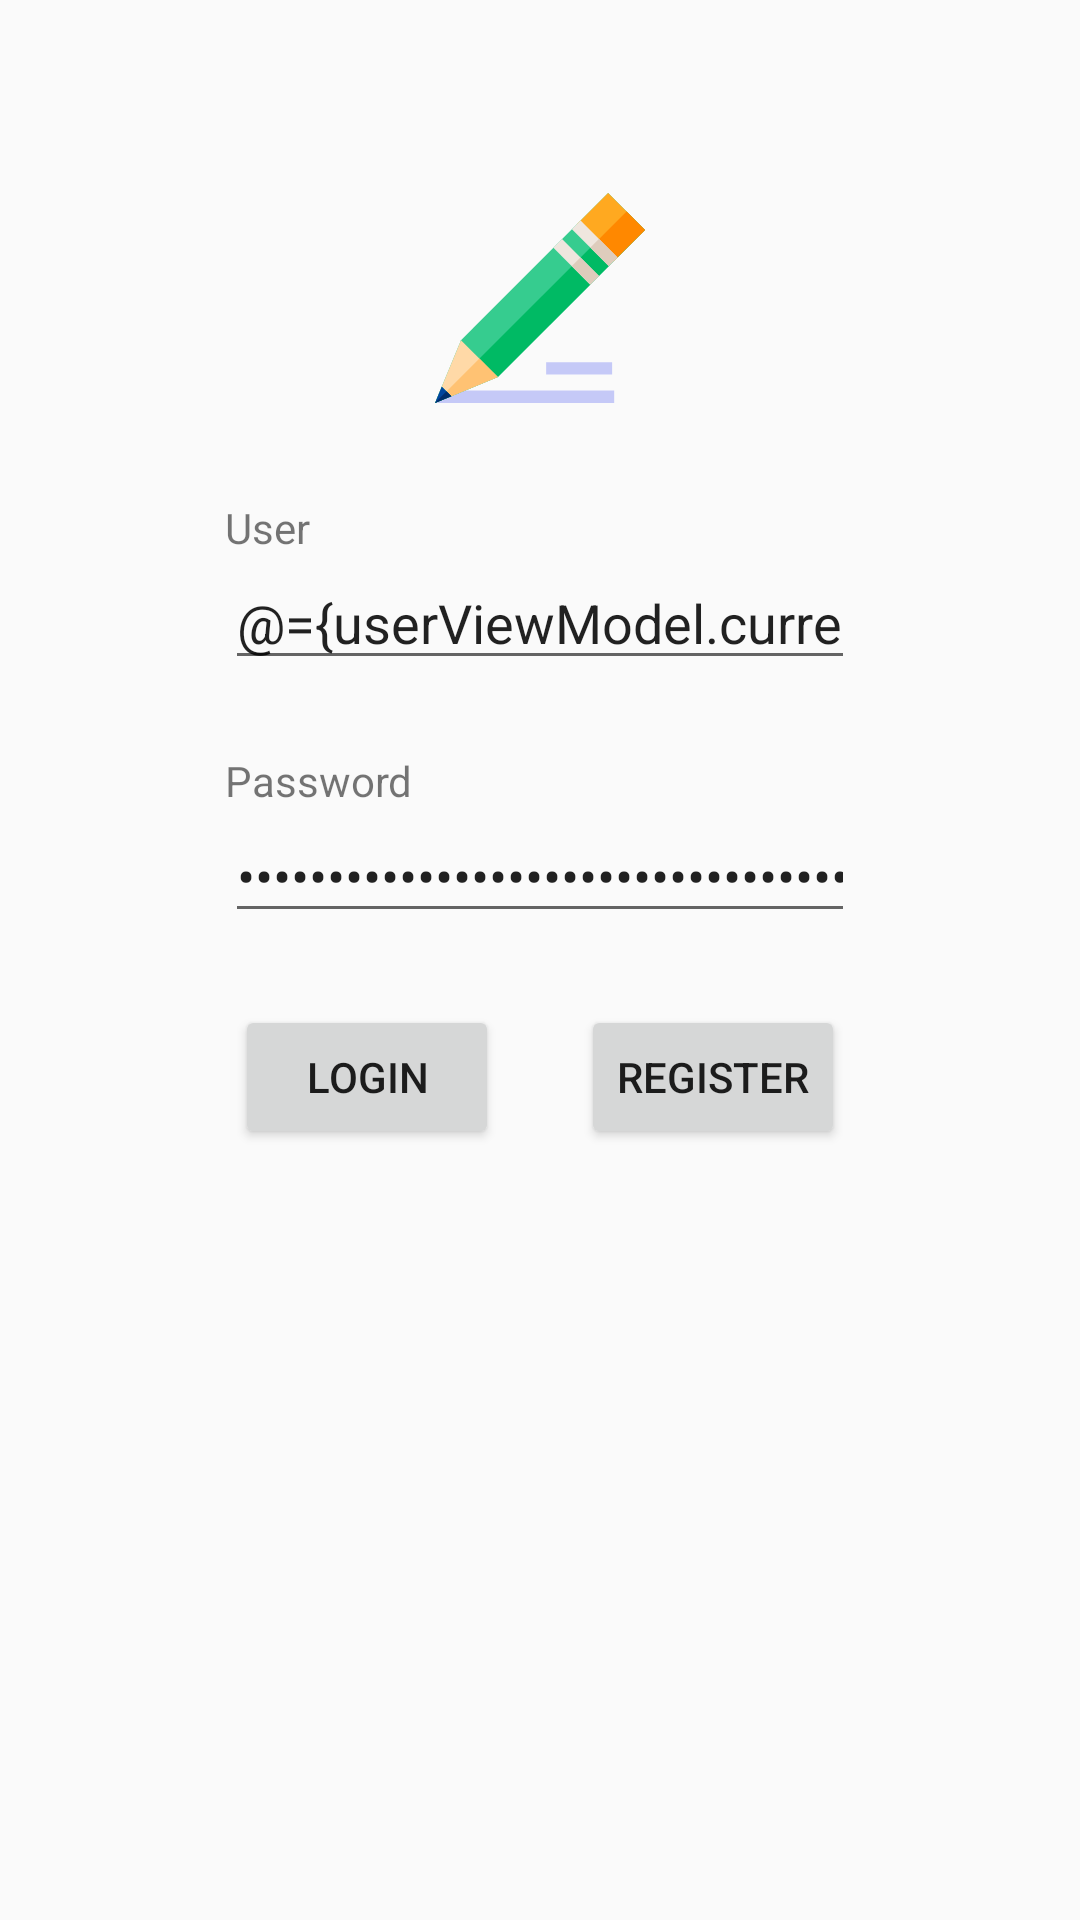

Write the Android layout XML for this screen, with the resource values it uses.
<!-- AndroidManifest.xml: application theme AppTheme -->
<!-- res/layout/login_fragment.xml -->
<?xml version="1.0" encoding="utf-8"?>
<layout xmlns:android="http://schemas.android.com/apk/res/android"
    xmlns:app="http://schemas.android.com/apk/res-auto"
    xmlns:tools="http://schemas.android.com/tools">

    <data>
        <variable
            name="userViewModel"
            type="es.dani.nomore.notesapp.model.viewmodels.UserViewModel" />
    </data>

    <androidx.constraintlayout.widget.ConstraintLayout
        android:id="@+id/login_constraint_layout"
        android:layout_width="match_parent"
        android:layout_height="match_parent"
        tools:context=".view.fragments.LoginFragment">

        <TextView
            android:id="@+id/login_error_text"
            android:layout_width="wrap_content"
            android:layout_height="wrap_content"
            android:layout_marginStart="24dp"
            android:layout_marginTop="32dp"
            android:layout_marginEnd="24dp"
            android:text="@={userViewModel.validationError}"
            app:layout_constraintBottom_toBottomOf="parent"
            app:layout_constraintEnd_toEndOf="parent"
            app:layout_constraintStart_toStartOf="parent"
            app:layout_constraintTop_toBottomOf="@+id/login_button"
            android:visibility="gone"
            tools:visibility="gone" />

        <ImageView
            android:id="@+id/logo_image_view"
            android:layout_width="92dp"
            android:layout_height="70dp"
            android:layout_marginStart="24dp"
            android:layout_marginEnd="24dp"
            android:layout_marginBottom="32dp"
            android:contentDescription="@string/login_icon_desc"
            android:src="@drawable/ic_write"
            app:layout_constraintBottom_toTopOf="@+id/user_text_view"
            app:layout_constraintEnd_toEndOf="parent"
            app:layout_constraintHorizontal_bias="0.5"
            app:layout_constraintStart_toStartOf="parent"
            app:layout_constraintTop_toTopOf="parent"
            app:layout_constraintVertical_bias="0.2"
            app:layout_constraintVertical_chainStyle="packed" />

        <TextView
            android:id="@+id/user_text_view"
            android:layout_width="wrap_content"
            android:layout_height="wrap_content"
            android:text="@string/user_label"
            app:layout_constraintBottom_toTopOf="@+id/user_edit_text"
            app:layout_constraintEnd_toEndOf="@id/user_edit_text"
            app:layout_constraintHorizontal_bias="0"
            app:layout_constraintStart_toStartOf="@id/user_edit_text"
            app:layout_constraintTop_toBottomOf="@+id/logo_image_view" />

        <EditText
            android:id="@+id/user_edit_text"
            android:layout_width="wrap_content"
            android:layout_height="wrap_content"
            android:layout_marginStart="24dp"
            android:layout_marginEnd="24dp"
            android:layout_marginBottom="24dp"
            android:ems="10"
            android:hint="@string/user_hint"
            android:inputType="textEmailAddress"
            android:text="@={userViewModel.currentUser.email}"
            app:layout_constraintBottom_toTopOf="@+id/password_text_view"
            app:layout_constraintEnd_toEndOf="parent"
            app:layout_constraintHorizontal_bias="0.5"
            app:layout_constraintStart_toStartOf="parent"
            app:layout_constraintTop_toBottomOf="@+id/user_text_view" />

        <TextView
            android:id="@+id/password_text_view"
            android:layout_width="wrap_content"
            android:layout_height="wrap_content"
            android:text="@string/password_label"
            app:layout_constraintBottom_toTopOf="@+id/password_edit_text"
            app:layout_constraintEnd_toEndOf="@id/password_edit_text"
            app:layout_constraintHorizontal_bias="0"
            app:layout_constraintStart_toStartOf="@id/password_edit_text"
            app:layout_constraintTop_toBottomOf="@+id/user_edit_text" />

        <EditText
            android:id="@+id/password_edit_text"
            android:layout_width="wrap_content"
            android:layout_height="wrap_content"
            android:layout_marginStart="24dp"
            android:layout_marginEnd="24dp"
            android:layout_marginBottom="24dp"
            android:ems="10"
            android:inputType="textPassword"
            android:text="@={userViewModel.currentUser.password}"
            app:layout_constraintBottom_toTopOf="@+id/login_button"
            app:layout_constraintEnd_toEndOf="parent"
            app:layout_constraintHorizontal_bias="0.5"
            app:layout_constraintStart_toStartOf="parent"
            app:layout_constraintTop_toBottomOf="@+id/password_text_view" />

        <Button
            android:id="@+id/register_button"
            android:layout_width="wrap_content"
            android:layout_height="wrap_content"
            android:text="@string/register_button_text"
            app:layout_constraintBaseline_toBaselineOf="@+id/login_button"
            app:layout_constraintEnd_toEndOf="@+id/password_edit_text"
            app:layout_constraintStart_toEndOf="@+id/login_button" />

        <Button
            android:id="@+id/login_button"
            android:layout_width="wrap_content"
            android:layout_height="wrap_content"
            android:layout_marginEnd="24dp"
            android:text="@string/login_button_text"
            android:onClick="@{() -> userViewModel.checkLogin()}"
            app:layout_constraintBottom_toTopOf="@+id/login_error_text"
            app:layout_constraintEnd_toStartOf="@+id/register_button"
            app:layout_constraintHorizontal_bias="0.5"
            app:layout_constraintStart_toStartOf="@id/password_edit_text"
            app:layout_constraintTop_toBottomOf="@+id/password_edit_text" />

    </androidx.constraintlayout.widget.ConstraintLayout>
</layout>
<!-- resources referenced by this layout -->
<resources>
  <!-- drawable ic_write: vector/xml drawable (drawable, 2035 chars, omitted) -->
  <string name="login_button_text">Login</string>
  <string name="login_icon_desc">Green pencil</string>
  <string name="password_label">Password</string>
  <string name="register_button_text">Register</string>
  <string name="user_hint">Email...</string>
  <string name="user_label">User</string>
  <style name="AppTheme" parent="Theme.AppCompat.Light.NoActionBar">
          
          <item name="colorPrimary">@color/colorPrimary</item>
          <item name="colorPrimaryDark">@color/colorPrimaryDark</item>
          <item name="colorAccent">@color/colorAccent</item>
      </style>
  <color name="colorPrimary">#2560CC</color>--&gt;
  <color name="colorPrimaryDark">#253080</color>
  <color name="colorAccent">#1145FF</color>
</resources>
